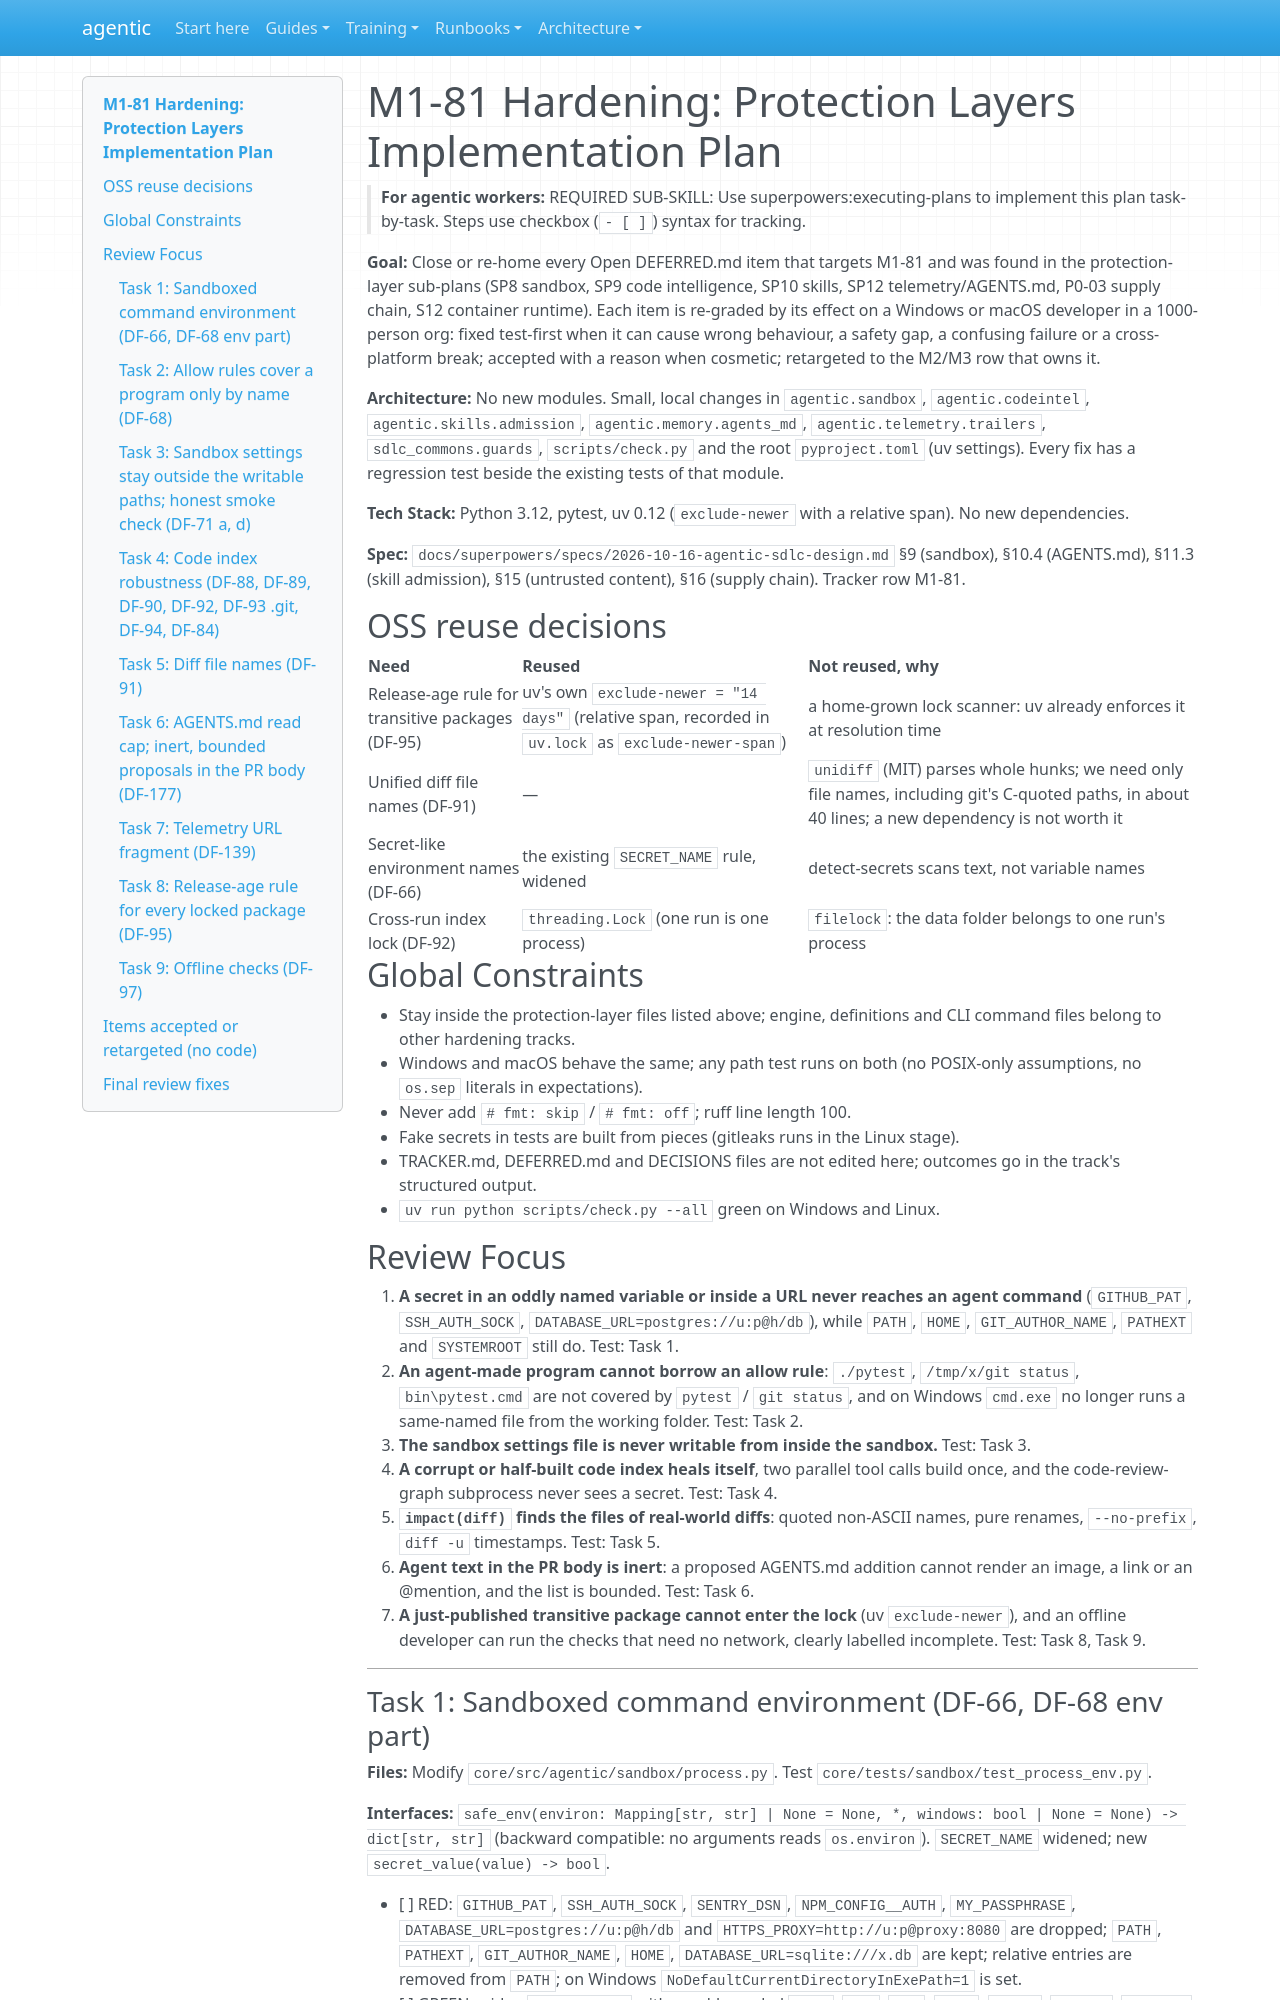

repository: cbeyondcloud/agentic-sdlc · page: superpowers/plans/2026-10-21-m1-81-protect.html · generator: mkdocs

# M1-81 Hardening: Protection Layers Implementation Plan

> **For agentic workers:** REQUIRED SUB-SKILL: Use superpowers:executing-plans to implement this plan task-by-task. Steps use checkbox (`- [ ]`) syntax for tracking.

**Goal:** Close or re-home every Open DEFERRED.md item that targets M1-81 and was found in the protection-layer sub-plans (SP8 sandbox, SP9 code intelligence, SP10 skills, SP12 telemetry/AGENTS.md, P0-03 supply chain, S12 container runtime). Each item is re-graded by its effect on a Windows or macOS developer in a 1000-person org: fixed test-first when it can cause wrong behaviour, a safety gap, a confusing failure or a cross-platform break; accepted with a reason when cosmetic; retargeted to the M2/M3 row that owns it.

**Architecture:** No new modules. Small, local changes in `agentic.sandbox`, `agentic.codeintel`, `agentic.skills.admission`, `agentic.memory.agents_md`, `agentic.telemetry.trailers`, `sdlc_commons.guards`, `scripts/check.py` and the root `pyproject.toml` (uv settings). Every fix has a regression test beside the existing tests of that module.

**Tech Stack:** Python 3.12, pytest, uv 0.12 (`exclude-newer` with a relative span). No new dependencies.

**Spec:** `docs/superpowers/specs/2026-10-16-agentic-sdlc-design.md` §9 (sandbox), §10.4 (AGENTS.md), §11.3 (skill admission), §15 (untrusted content), §16 (supply chain). Tracker row M1-81.

## OSS reuse decisions

| Need | Reused | Not reused, why |
|---|---|---|
| Release-age rule for transitive packages (DF-95) | uv's own `exclude-newer = "14 days"` (relative span, recorded in `uv.lock` as `exclude-newer-span`) | a home-grown lock scanner: uv already enforces it at resolution time |
| Unified diff file names (DF-91) | — | `unidiff` (MIT) parses whole hunks; we need only file names, including git's C-quoted paths, in about 40 lines; a new dependency is not worth it |
| Secret-like environment names (DF-66) | the existing `SECRET_NAME` rule, widened | detect-secrets scans text, not variable names |
| Cross-run index lock (DF-92) | `threading.Lock` (one run is one process) | `filelock`: the data folder belongs to one run's process |

## Global Constraints

- Stay inside the protection-layer files listed above; engine, definitions and CLI command files belong to other hardening tracks.
- Windows and macOS behave the same; any path test runs on both (no POSIX-only assumptions, no `os.sep` literals in expectations).
- Never add `# fmt: skip` / `# fmt: off`; ruff line length 100.
- Fake secrets in tests are built from pieces (gitleaks runs in the Linux stage).
- TRACKER.md, DEFERRED.md and DECISIONS files are not edited here; outcomes go in the track's structured output.
- `uv run python scripts/check.py --all` green on Windows and Linux.

## Review Focus

1. **A secret in an oddly named variable or inside a URL never reaches an agent command** (`GITHUB_PAT`, `SSH_AUTH_SOCK`, `DATABASE_URL=postgres://u:p@h/db`), while `PATH`, `HOME`, `GIT_AUTHOR_NAME`, `PATHEXT` and `SYSTEMROOT` still do. Test: Task 1.
2. **An agent-made program cannot borrow an allow rule**: `./pytest`, `/tmp/x/git status`, `bin\pytest.cmd` are not covered by `pytest` / `git status`, and on Windows `cmd.exe` no longer runs a same-named file from the working folder. Test: Task 2.
3. **The sandbox settings file is never writable from inside the sandbox.** Test: Task 3.
4. **A corrupt or half-built code index heals itself**, two parallel tool calls build once, and the code-review-graph subprocess never sees a secret. Test: Task 4.
5. **`impact(diff)` finds the files of real-world diffs**: quoted non-ASCII names, pure renames, `--no-prefix`, `diff -u` timestamps. Test: Task 5.
6. **Agent text in the PR body is inert**: a proposed AGENTS.md addition cannot render an image, a link or an @mention, and the list is bounded. Test: Task 6.
7. **A just-published transitive package cannot enter the lock** (uv `exclude-newer`), and an offline developer can run the checks that need no network, clearly labelled incomplete. Test: Task 8, Task 9.

---
